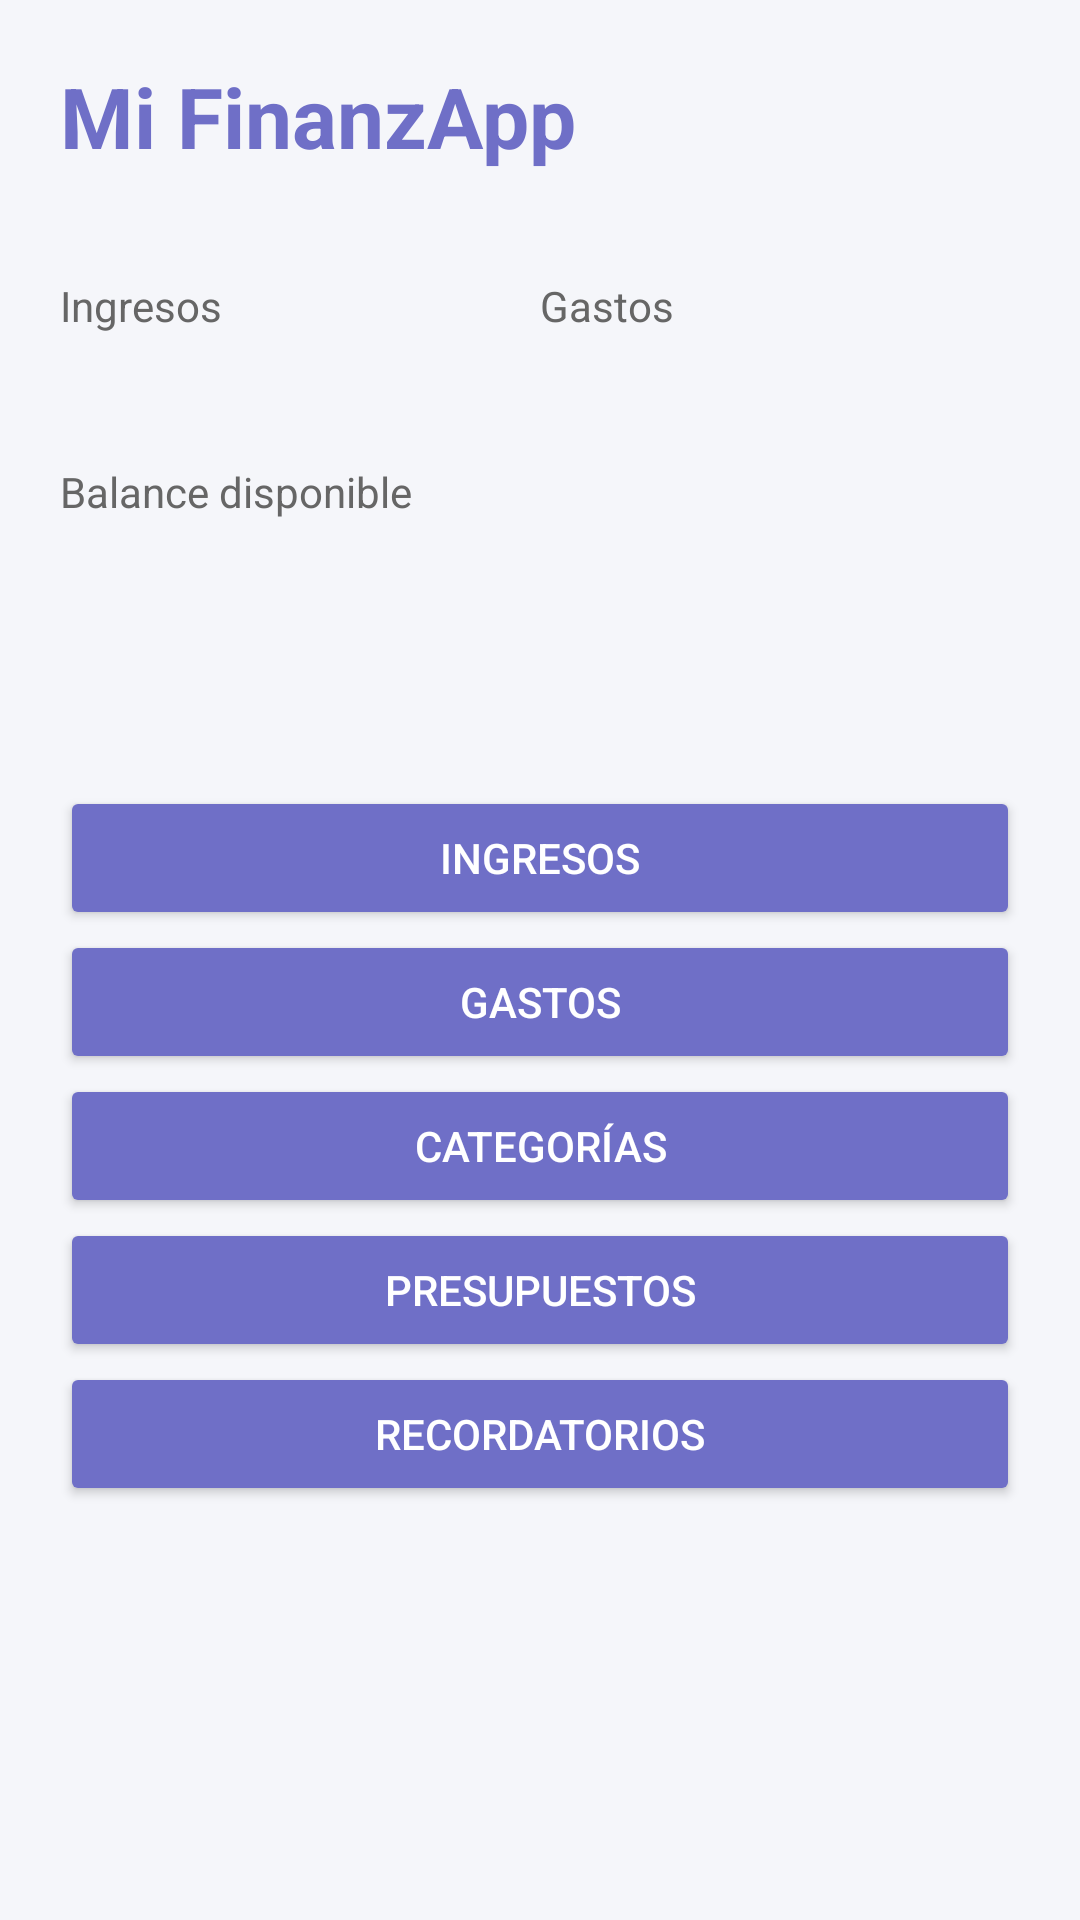

Android layout source for this screen:
<!-- AndroidManifest.xml: application theme Tema.MiFinanzApp -->
<!-- res/layout/activity_main.xml -->
<?xml version="1.0" encoding="utf-8"?>
<ScrollView xmlns:android="http://schemas.android.com/apk/res/android"
    android:layout_width="match_parent"
    android:layout_height="match_parent"
    android:background="@color/fondo">

    <LinearLayout
        android:layout_width="match_parent"
        android:layout_height="wrap_content"
        android:orientation="vertical"
        android:padding="20dp">

        <TextView
            android:layout_width="wrap_content"
            android:layout_height="wrap_content"
            android:text="@string/app_name"
            android:textColor="@color/primario"
            android:textSize="28sp"
            android:textStyle="bold" />

        <TextView
            android:id="@+id/texto_mes"
            android:layout_width="match_parent"
            android:layout_height="wrap_content"
            android:textColor="@color/texto_suave"
            android:textSize="14sp" />

        <TextView
            android:id="@+id/texto_alertas"
            android:layout_width="match_parent"
            android:layout_height="wrap_content"
            android:layout_marginTop="12dp"
            android:background="@color/alerta_fondo"
            android:padding="12dp"
            android:textColor="@color/texto"
            android:textSize="15sp"
            android:visibility="gone" />

        <LinearLayout
            android:layout_width="match_parent"
            android:layout_height="wrap_content"
            android:layout_marginTop="16dp"
            android:orientation="horizontal">

            <LinearLayout
                android:layout_width="0dp"
                android:layout_height="wrap_content"
                android:layout_weight="1"
                android:orientation="vertical">

                <TextView
                    android:layout_width="wrap_content"
                    android:layout_height="wrap_content"
                    android:text="@string/etiqueta_ingresos"
                    android:textColor="@color/texto_suave" />

                <TextView
                    android:id="@+id/texto_ingresos"
                    android:layout_width="wrap_content"
                    android:layout_height="wrap_content"
                    android:textColor="@color/ok"
                    android:textSize="20sp"
                    android:textStyle="bold" />
            </LinearLayout>

            <LinearLayout
                android:layout_width="0dp"
                android:layout_height="wrap_content"
                android:layout_weight="1"
                android:orientation="vertical">

                <TextView
                    android:layout_width="wrap_content"
                    android:layout_height="wrap_content"
                    android:text="@string/etiqueta_gastos"
                    android:textColor="@color/texto_suave" />

                <TextView
                    android:id="@+id/texto_gastos"
                    android:layout_width="wrap_content"
                    android:layout_height="wrap_content"
                    android:textColor="@color/peligro"
                    android:textSize="20sp"
                    android:textStyle="bold" />
            </LinearLayout>
        </LinearLayout>

        <TextView
            android:layout_width="wrap_content"
            android:layout_height="wrap_content"
            android:layout_marginTop="16dp"
            android:text="@string/etiqueta_balance"
            android:textColor="@color/texto_suave" />

        <TextView
            android:id="@+id/texto_balance"
            android:layout_width="wrap_content"
            android:layout_height="wrap_content"
            android:textSize="32sp"
            android:textStyle="bold" />

        <TextView
            android:id="@+id/texto_ahorro"
            android:layout_width="wrap_content"
            android:layout_height="wrap_content"
            android:textColor="@color/texto"
            android:textSize="16sp" />

        <Button
            android:id="@+id/boton_ingresos"
            android:layout_width="match_parent"
            android:layout_height="wrap_content"
            android:layout_marginTop="24dp"
            android:backgroundTint="@color/primario"
            android:text="@string/menu_ingresos"
            android:textColor="@android:color/white" />

        <Button
            android:id="@+id/boton_gastos"
            android:layout_width="match_parent"
            android:layout_height="wrap_content"
            android:backgroundTint="@color/primario"
            android:text="@string/menu_gastos"
            android:textColor="@android:color/white" />

        <Button
            android:id="@+id/boton_categorias"
            android:layout_width="match_parent"
            android:layout_height="wrap_content"
            android:backgroundTint="@color/primario"
            android:text="@string/menu_categorias"
            android:textColor="@android:color/white" />

        <Button
            android:id="@+id/boton_presupuestos"
            android:layout_width="match_parent"
            android:layout_height="wrap_content"
            android:backgroundTint="@color/primario"
            android:text="@string/menu_presupuestos"
            android:textColor="@android:color/white" />

        <Button
            android:id="@+id/boton_recordatorios"
            android:layout_width="match_parent"
            android:layout_height="wrap_content"
            android:backgroundTint="@color/primario"
            android:text="@string/menu_recordatorios"
            android:textColor="@android:color/white" />
    </LinearLayout>
</ScrollView>
<!-- resources referenced by this layout -->
<resources>
  <color name="alerta_fondo">#FFF3CD</color>
  <color name="fondo">#F5F6FA</color>
  <color name="ok">#2E7D32</color>
  <color name="peligro">#C62828</color>
  <color name="primario">#6F6FC7</color>
  <color name="texto">#222222</color>
  <color name="texto_suave">#666666</color>
  <string name="app_name">Mi FinanzApp</string>
  <string name="etiqueta_balance">Balance disponible</string>
  <string name="etiqueta_gastos">Gastos</string>
  <string name="etiqueta_ingresos">Ingresos</string>
  <string name="menu_categorias">Categorías</string>
  <string name="menu_gastos">Gastos</string>
  <string name="menu_ingresos">Ingresos</string>
  <string name="menu_presupuestos">Presupuestos</string>
  <string name="menu_recordatorios">Recordatorios</string>
  <style name="Tema.MiFinanzApp" parent="@android:style/Theme.Material.Light.DarkActionBar">
          <item name="android:colorPrimary">@color/primario</item>
          <item name="android:colorPrimaryDark">@color/primario_oscuro</item>
          <item name="android:colorAccent">@color/primario</item>
      </style>
  <color name="primario_oscuro">#2F2F6B</color>
</resources>
